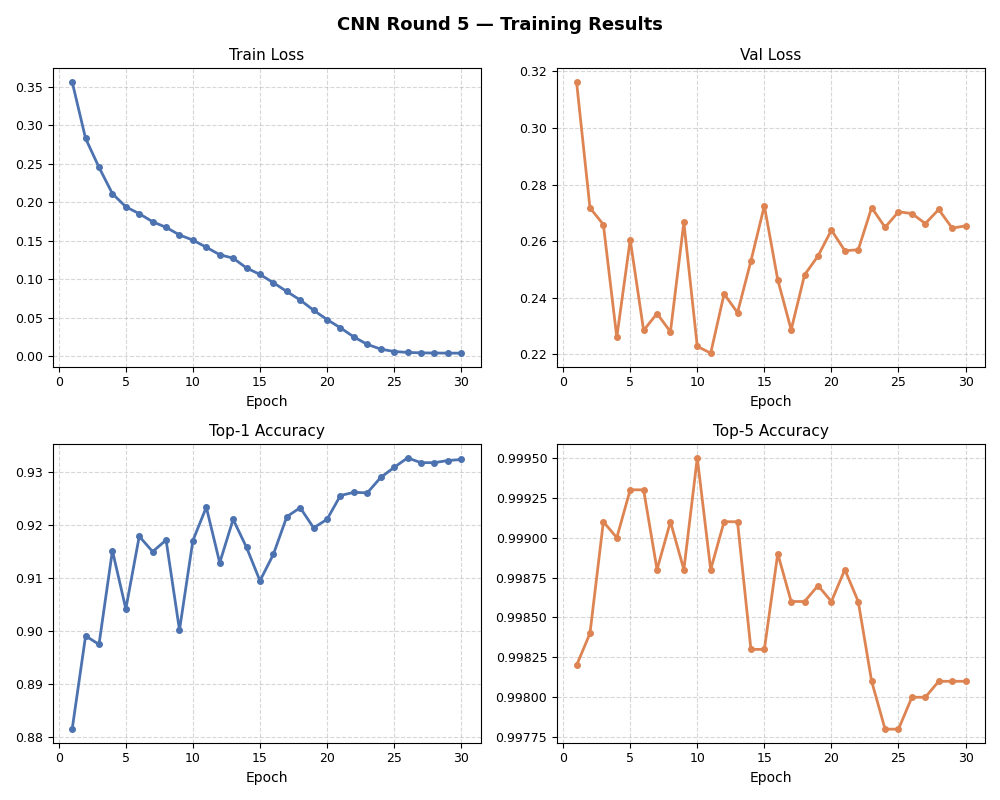

Source data for this figure (header and first rows):
epoch, time, train/loss, metrics/accuracy_top1, metrics/accuracy_top5, val/loss, lr/pg0
1, 145.1, 0.3567, 0.8815, 0.9982, 0.3163, 0.006667
2, 295.2, 0.2832, 0.8991, 0.9984, 0.2718, 0.01
3, 449.5, 0.2456, 0.8975, 0.9991, 0.2659, 0.01
4, 599, 0.2114, 0.9152, 0.999, 0.226, 0.009967
5, 735.6, 0.1943, 0.9042, 0.9993, 0.2605, 0.009867
6, 867.4, 0.1853, 0.9179, 0.9993, 0.2285, 0.009701
7, 1001, 0.1749, 0.915, 0.9988, 0.2344, 0.009473
8, 1154, 0.1676, 0.9172, 0.9991, 0.228, 0.009186
9, 1307, 0.1577, 0.9002, 0.9988, 0.2667, 0.008842
10, 1476, 0.151, 0.9171, 0.9995, 0.2228, 0.008447
11, 1639, 0.1417, 0.9234, 0.9988, 0.2204, 0.008006
12, 1797, 0.132, 0.9129, 0.9991, 0.2414, 0.007525
13, 1956, 0.1275, 0.9211, 0.9991, 0.2348, 0.007011
14, 2109, 0.1147, 0.9158, 0.9983, 0.253, 0.00647
15, 2264, 0.1064, 0.9095, 0.9983, 0.2725, 0.00591
16, 2417, 0.09562, 0.9145, 0.9989, 0.2464, 0.005338
17, 2563, 0.08419, 0.9216, 0.9986, 0.2287, 0.004762
18, 2709, 0.07309, 0.9233, 0.9986, 0.2481, 0.00419
19, 2858, 0.05984, 0.9195, 0.9987, 0.2548, 0.00363
20, 3001, 0.0477, 0.9211, 0.9986, 0.2639, 0.003089
21, 3139, 0.03696, 0.9256, 0.9988, 0.2567, 0.002575
22, 3283, 0.02508, 0.9262, 0.9986, 0.257, 0.002094
23, 3436, 0.01545, 0.9261, 0.9981, 0.2719, 0.001653
24, 3567, 0.0093, 0.929, 0.9978, 0.2649, 0.001258
25, 3666, 0.00617, 0.9309, 0.9978, 0.2704, 0.0009143
26, 3769, 0.005, 0.9327, 0.998, 0.2698, 0.0006265
27, 3854, 0.00442, 0.9318, 0.998, 0.2662, 0.0003985
28, 3940, 0.00423, 0.9318, 0.9981, 0.2712, 0.0002334
29, 4025, 0.00407, 0.9322, 0.9981, 0.2646, 0.0001335
30, 4109, 0.00403, 0.9324, 0.9981, 0.2654, 0.0001
